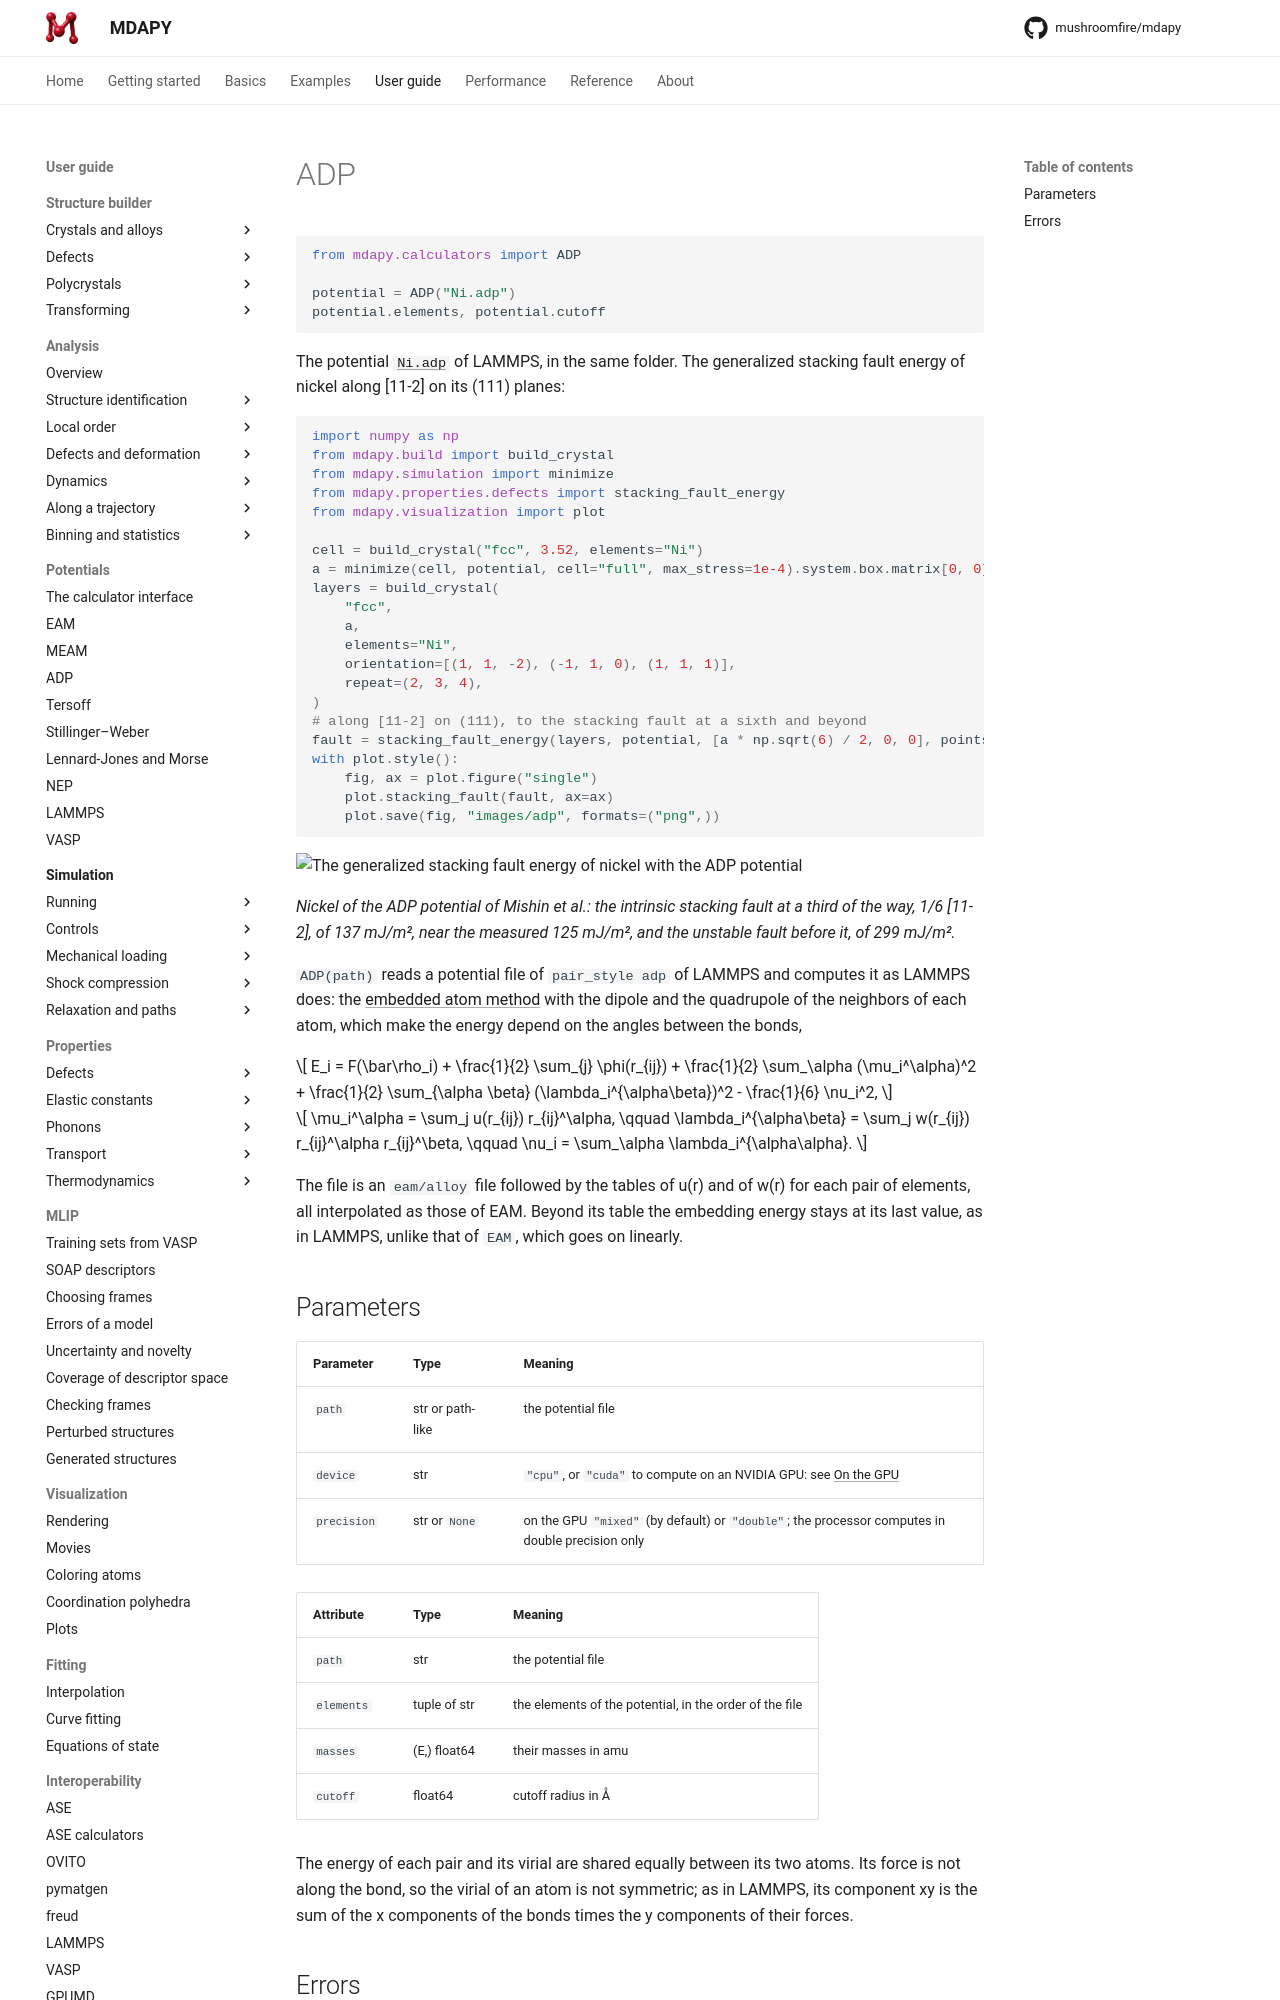

repository: mushroomfire/mdapy · page: latest/user-guide/potentials/adp/index.html · generator: mkdocs

# ADP

<!-- skip-test -->
```python
from mdapy.calculators import ADP

potential = ADP("Ni.adp")
potential.elements, potential.cutoff
```

The potential [`Ni.adp`](https://github.com/lammps/lammps/blob/develop/potentials/Ni.adp)
of LAMMPS, in the same folder. The generalized stacking fault energy of nickel
along [11-2] on its (111) planes:

<!-- skip-test -->
```python
import numpy as np
from mdapy.build import build_crystal
from mdapy.simulation import minimize
from mdapy.properties.defects import stacking_fault_energy
from mdapy.visualization import plot

cell = build_crystal("fcc", 3.52, elements="Ni")
a = minimize(cell, potential, cell="full", max_stress=1e-4).system.box.matrix[0, 0]
layers = build_crystal(
    "fcc",
    a,
    elements="Ni",
    orientation=[(1, 1, -2), (-1, 1, 0), (1, 1, 1)],
    repeat=(2, 3, 4),
)
# along [11-2] on (111), to the stacking fault at a sixth and beyond
fault = stacking_fault_energy(layers, potential, [a * np.sqrt(6) / 2, 0, 0], points=25)
with plot.style():
    fig, ax = plot.figure("single")
    plot.stacking_fault(fault, ax=ax)
    plot.save(fig, "images/adp", formats=("png",))
```

![The generalized stacking fault energy of nickel with the ADP potential](images/adp.png)

*Nickel of the ADP potential of Mishin et al.: the intrinsic stacking fault
at a third of the way, 1/6 [11-2], of 137 mJ/m², near the measured 125 mJ/m²,
and the unstable fault before it, of 299 mJ/m².*

`ADP(path)` reads a potential file of `pair_style adp` of LAMMPS and computes
it as LAMMPS does: the [embedded atom method](eam.md) with the dipole and the
quadrupole of the neighbors of each atom, which make the energy depend on
the angles between the bonds,

$$
E_i = F(\bar\rho_i) + \frac{1}{2} \sum_{j} \phi(r_{ij})
+ \frac{1}{2} \sum_\alpha (\mu_i^\alpha)^2
+ \frac{1}{2} \sum_{\alpha \beta} (\lambda_i^{\alpha\beta})^2
- \frac{1}{6} \nu_i^2,
$$

$$
\mu_i^\alpha = \sum_j u(r_{ij}) r_{ij}^\alpha,
\qquad
\lambda_i^{\alpha\beta} = \sum_j w(r_{ij}) r_{ij}^\alpha r_{ij}^\beta,
\qquad
\nu_i = \sum_\alpha \lambda_i^{\alpha\alpha}.
$$

The file is an `eam/alloy` file followed by the tables of u(r) and of w(r)
for each pair of elements, all interpolated as those of EAM. Beyond its table
the embedding energy stays at its last value, as in LAMMPS, unlike that of
`EAM`, which goes on linearly.
